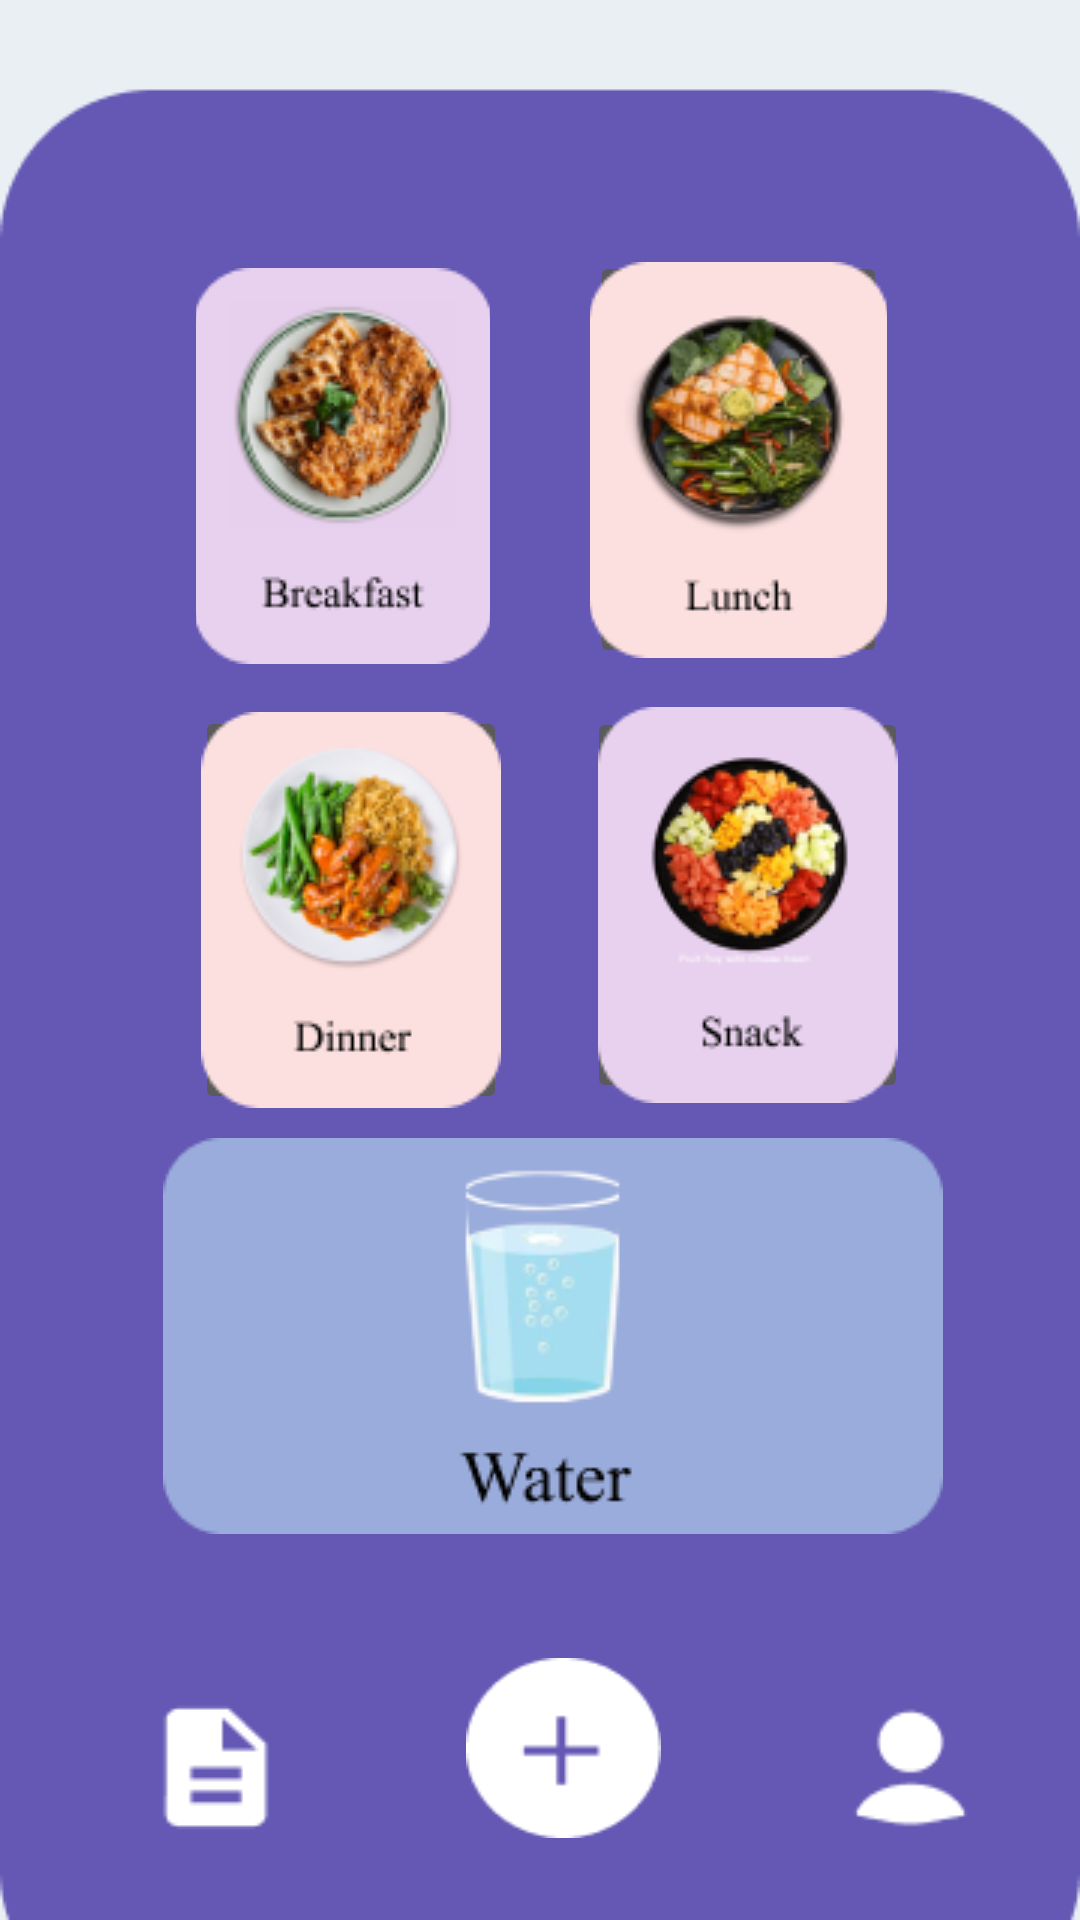

The Android layout XML behind this screen, and the referenced resources:
<!-- AndroidManifest.xml: application theme Theme.Design.NoActionBar -->
<!-- res/layout/activity_foodoptions.xml -->
<?xml version="1.0" encoding="utf-8"?>
<androidx.constraintlayout.widget.ConstraintLayout xmlns:android="http://schemas.android.com/apk/res/android"
    xmlns:app="http://schemas.android.com/apk/res-auto"
    xmlns:tools="http://schemas.android.com/tools"
    android:layout_width="match_parent"
    android:layout_height="match_parent"
    android:background="@drawable/food_options"
    tools:context=".FoodoptionsActivity">

    <ImageButton
        android:id="@+id/imageButton8"
        android:layout_width="98dp"
        android:layout_height="132dp"
        android:onClick="logbreakfast"
        app:layout_constraintBottom_toBottomOf="parent"
        app:layout_constraintEnd_toEndOf="parent"
        app:layout_constraintHorizontal_bias="0.249"
        app:layout_constraintStart_toStartOf="parent"
        app:layout_constraintTop_toTopOf="parent"
        app:layout_constraintVertical_bias="0.176"
        app:srcCompat="@drawable/breakfast"
        tools:ignore="SpeakableTextPresentCheck" />

    <ImageButton
        android:id="@+id/imageButton9"
        android:layout_width="104dp"
        android:layout_height="136dp"
        android:onClick="logdinner"
        app:layout_constraintBottom_toBottomOf="parent"
        app:layout_constraintEnd_toEndOf="parent"
        app:layout_constraintHorizontal_bias="0.254"
        app:layout_constraintStart_toStartOf="parent"
        app:layout_constraintTop_toTopOf="parent"
        app:layout_constraintVertical_bias="0.467"
        app:srcCompat="@drawable/dinner"
        tools:ignore="SpeakableTextPresentCheck" />

    <ImageButton
        android:id="@+id/imageButton10"
        android:layout_width="99dp"
        android:layout_height="139dp"
        android:onClick="loglunch"
        app:layout_constraintBottom_toBottomOf="parent"
        app:layout_constraintEnd_toEndOf="parent"
        app:layout_constraintHorizontal_bias="0.753"
        app:layout_constraintStart_toStartOf="parent"
        app:layout_constraintTop_toTopOf="parent"
        app:layout_constraintVertical_bias="0.167"
        app:srcCompat="@drawable/lunch"
        tools:ignore="SpeakableTextPresentCheck" />

    <ImageButton
        android:id="@+id/imageButton11"
        android:layout_width="107dp"
        android:layout_height="132dp"
        android:onClick="logsnack"
        app:layout_constraintBottom_toBottomOf="parent"
        app:layout_constraintEnd_toEndOf="parent"
        app:layout_constraintHorizontal_bias="0.773"
        app:layout_constraintStart_toStartOf="parent"
        app:layout_constraintTop_toTopOf="parent"
        app:layout_constraintVertical_bias="0.464"
        app:srcCompat="@drawable/snack"
        tools:ignore="SpeakableTextPresentCheck" />

    <Button
        android:id="@+id/button15"
        android:layout_width="wrap_content"
        android:layout_height="wrap_content"
        android:background="@drawable/water3"
        app:layout_constraintBottom_toBottomOf="parent"
        app:layout_constraintEnd_toEndOf="parent"
        app:layout_constraintHorizontal_bias="0.543"
        app:layout_constraintStart_toStartOf="parent"
        app:layout_constraintTop_toTopOf="parent"
        app:layout_constraintVertical_bias="0.747"
        tools:ignore="SpeakableTextPresentCheck" />

    <Button
        android:id="@+id/button11"
        android:layout_width="51dp"
        android:layout_height="47dp"
        android:background="@drawable/description"
        android:onClick="home"
        app:layout_constraintBottom_toBottomOf="parent"
        app:layout_constraintEnd_toEndOf="parent"
        app:layout_constraintHorizontal_bias="0.152"
        app:layout_constraintStart_toStartOf="parent"
        app:layout_constraintTop_toTopOf="parent"
        app:layout_constraintVertical_bias="0.954"
        tools:ignore="TouchTargetSizeCheck,SpeakableTextPresentCheck" />

    <Button
        android:id="@+id/button9"
        android:layout_width="65dp"
        android:layout_height="60dp"
        android:background="@drawable/plus"
        app:layout_constraintBottom_toBottomOf="parent"
        app:layout_constraintEnd_toEndOf="parent"
        app:layout_constraintHorizontal_bias="0.526"
        app:layout_constraintStart_toStartOf="parent"
        app:layout_constraintTop_toTopOf="parent"
        app:layout_constraintVertical_bias="0.953"
        tools:ignore="SpeakableTextPresentCheck" />

    <Button
        android:id="@+id/button12"
        android:layout_width="51dp"
        android:layout_height="48dp"
        android:background="@drawable/user"
        android:onClick="settings"
        app:layout_constraintBottom_toBottomOf="parent"
        app:layout_constraintEnd_toEndOf="parent"
        app:layout_constraintHorizontal_bias="0.9"
        app:layout_constraintStart_toStartOf="parent"
        app:layout_constraintTop_toTopOf="parent"
        app:layout_constraintVertical_bias="0.954"
        tools:ignore="SpeakableTextPresentCheck" />


</androidx.constraintlayout.widget.ConstraintLayout>
<!-- resources referenced by this layout -->
<resources>
  <!-- drawable breakfast: png bitmap (drawable-v24, 15097 bytes) -->
  <!-- drawable description: png bitmap (drawable-v24, 438 bytes) -->
  <!-- drawable dinner: png bitmap (drawable-v24, 13449 bytes) -->
  <!-- drawable food_options: png bitmap (drawable-v24, 3177 bytes) -->
  <!-- drawable lunch: png bitmap (drawable-v24, 13964 bytes) -->
  <!-- drawable plus: png bitmap (drawable-v24, 1060 bytes) -->
  <!-- drawable snack: png bitmap (drawable-v24, 12724 bytes) -->
  <!-- drawable user: png bitmap (drawable-v24, 583 bytes) -->
  <!-- drawable water3: png bitmap (drawable-v24, 8688 bytes) -->
</resources>
